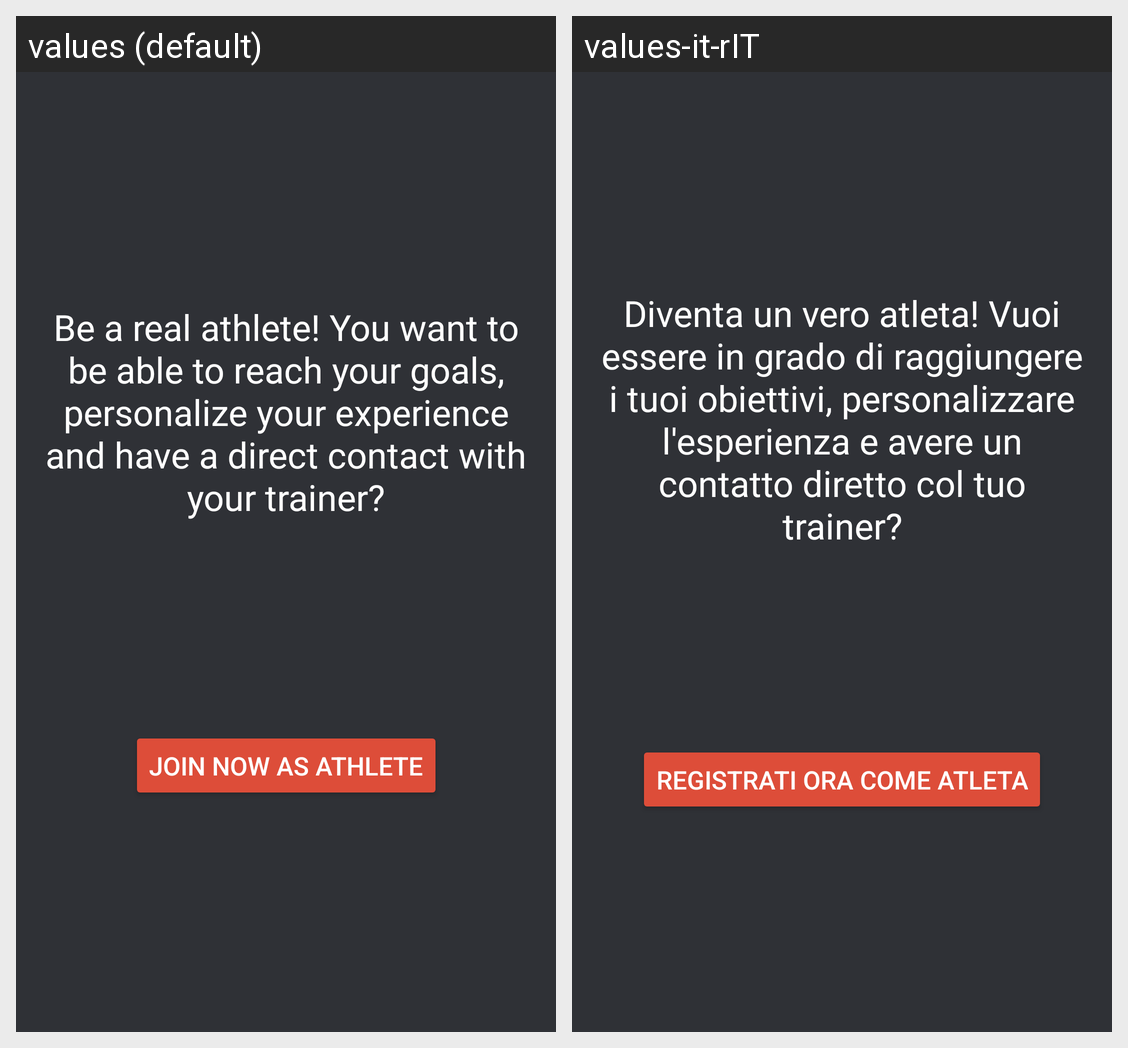

Strings drawn on this Android screen and how each of the app's shown locales translates them:
Android screen res/layout/fragment_user_choice_athlete.xml rendered under 2 locales, left to right: values (default), values-it-rIT. Device: Nexus 5 (rendered at 1080×1920; each locale shown at half size, 540×960, under a caption strip naming it); theme Theme.MyTrainer.
Strings drawn on this screen, with the default value and each locale's value (text and hints the layout hard-codes, and strings that could not be matched under every locale, appear in the picture but are not listed):

text_choice_athlete
  values: Be a real athlete! You want to be able to reach your goals, personalize your experience and have a direct contact with your trainer?
  values-it-rIT: Diventa un vero atleta! Vuoi essere in grado di raggiungere i tuoi obiettivi, personalizzare l'esperienza e avere un contatto diretto col tuo trainer?

sign_in_athlete
  values: Join now as athlete
  values-it-rIT: Registrati ora come atleta
